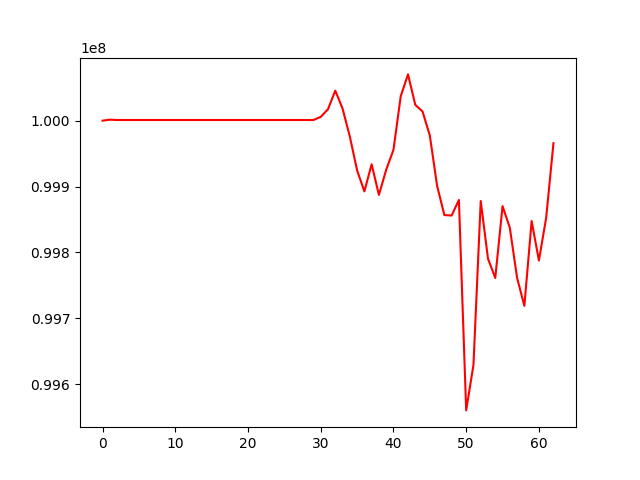

Source data for this figure (header and first rows):
, 0
0, 100000000
1, 100001526
2, 100001014
3, 100001014
4, 100001014
5, 100001014
6, 100001014
7, 100001014
8, 100001014
9, 100001014
10, 100001014
11, 100001014
12, 100001014
13, 100001014
14, 100001014
15, 100001014
16, 100001014
17, 100001014
18, 100001014
19, 100001014
20, 100001014
21, 100001014
22, 100001014
23, 100001014
24, 100001014
25, 100001014
26, 100001014
27, 100001014
28, 100001014
29, 100001014
30, 100005783
31, 100017449
32, 100045566
33, 100018441
34, 99975990
35, 99924633
36, 99892698
37, 99933848
38, 99887372
39, 99925462
40, 99955683
41, 100036998
42, 100070214
43, 100024071
44, 100013919
45, 99977485
46, 99901274
47, 99856755
48, 99856097
49, 99879742
50, 99560397
51, 99629366
52, 99878120
53, 99790526
54, 99761278
55, 99870386
56, 99837419
57, 99761544
58, 99718991
59, 99847732
... 3 more rows
